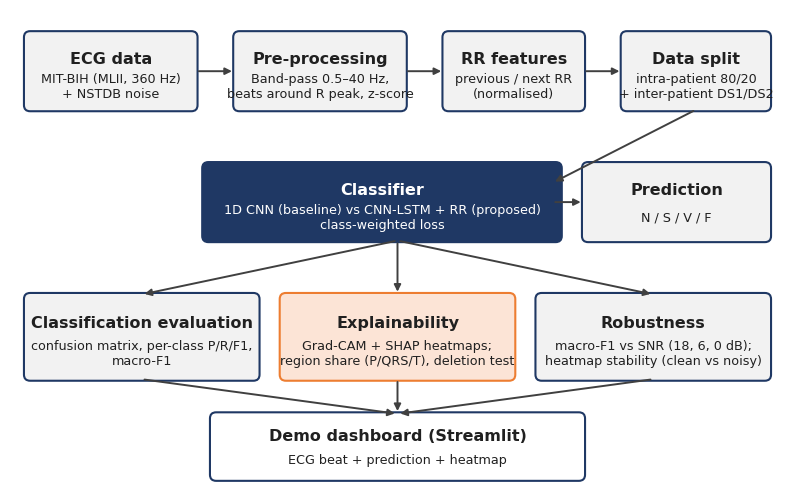

Write Python code to recreate this figure. (Note: this script raises an exception after producing the figure.)
import sys
import matplotlib
matplotlib.use("Agg")
import matplotlib.pyplot as plt
from matplotlib.patches import FancyBboxPatch
plt.rcParams["font.family"] = "Times New Roman"
fig, ax = plt.subplots(figsize=(10, 6.2)); ax.set_xlim(0, 10); ax.set_ylim(0, 6.2); ax.axis("off")
NAVY, ORANGE, GREY = "#1F3864", "#ED7D31", "#F2F2F2"
def box(x, y, w, h, title, sub, fc=GREY, ec=NAVY, tc="#202020"):
    ax.add_patch(FancyBboxPatch((x, y), w, h, boxstyle="round,pad=0.02,rounding_size=0.08", fc=fc, ec=ec, lw=1.5))
    ax.text(x+w/2, y+h*0.66, title, ha="center", va="center", fontsize=11.5, weight="bold", color=tc)
    ax.text(x+w/2, y+h*0.30, sub, ha="center", va="center", fontsize=9.2, color=tc)
def arrow(x1, y1, x2, y2):
    ax.annotate("", xy=(x2, y2), xytext=(x1, y1), arrowprops=dict(arrowstyle="-|>", color="#404040", lw=1.4))
# row 1: data + preprocessing
box(0.2, 4.9, 2.2, 1.0, "ECG data", "MIT-BIH (MLII, 360 Hz)\n+ NSTDB noise")
box(2.9, 4.9, 2.2, 1.0, "Pre-processing", "Band-pass 0.5–40 Hz,\nbeats around R peak, z-score")
box(5.6, 4.9, 1.8, 1.0, "RR features", "previous / next RR\n(normalised)")
box(7.9, 4.9, 1.9, 1.0, "Data split", "intra-patient 80/20\n+ inter-patient DS1/DS2")
for a, b in [(2.4, 2.9), (5.1, 5.6), (7.4, 7.9)]: arrow(a, 5.4, b, 5.4)
# row 2: classifier
box(2.5, 3.2, 4.6, 1.0, "Classifier", "1D CNN (baseline) vs CNN-LSTM + RR (proposed)\nclass-weighted loss", fc=NAVY, tc="white")
arrow(8.85, 4.9, 7.0, 3.95)
box(7.4, 3.2, 2.4, 1.0, "Prediction", "N / S / V / F")
arrow(7.0, 3.7, 7.4, 3.7)
# row 3: three evaluation branches
box(0.2, 1.4, 3.0, 1.1, "Classification evaluation", "confusion matrix, per-class P/R/F1,\nmacro-F1")
box(3.5, 1.4, 3.0, 1.1, "Explainability", "Grad-CAM + SHAP heatmaps;\nregion share (P/QRS/T), deletion test", fc="#FCE4D6", ec=ORANGE)
box(6.8, 1.4, 3.0, 1.1, "Robustness", "macro-F1 vs SNR (18, 6, 0 dB);\nheatmap stability (clean vs noisy)")
for x in (1.7, 5.0, 8.3): arrow(5.0, 3.2, x, 2.5)
box(2.6, 0.1, 4.8, 0.85, "Demo dashboard (Streamlit)", "ECG beat + prediction + heatmap", fc="white")
for x in (1.7, 5.0, 8.3): arrow(x, 1.4, 5.0, 0.95)
fig.savefig(sys.argv[1], dpi=220, bbox_inches="tight", facecolor="white")
